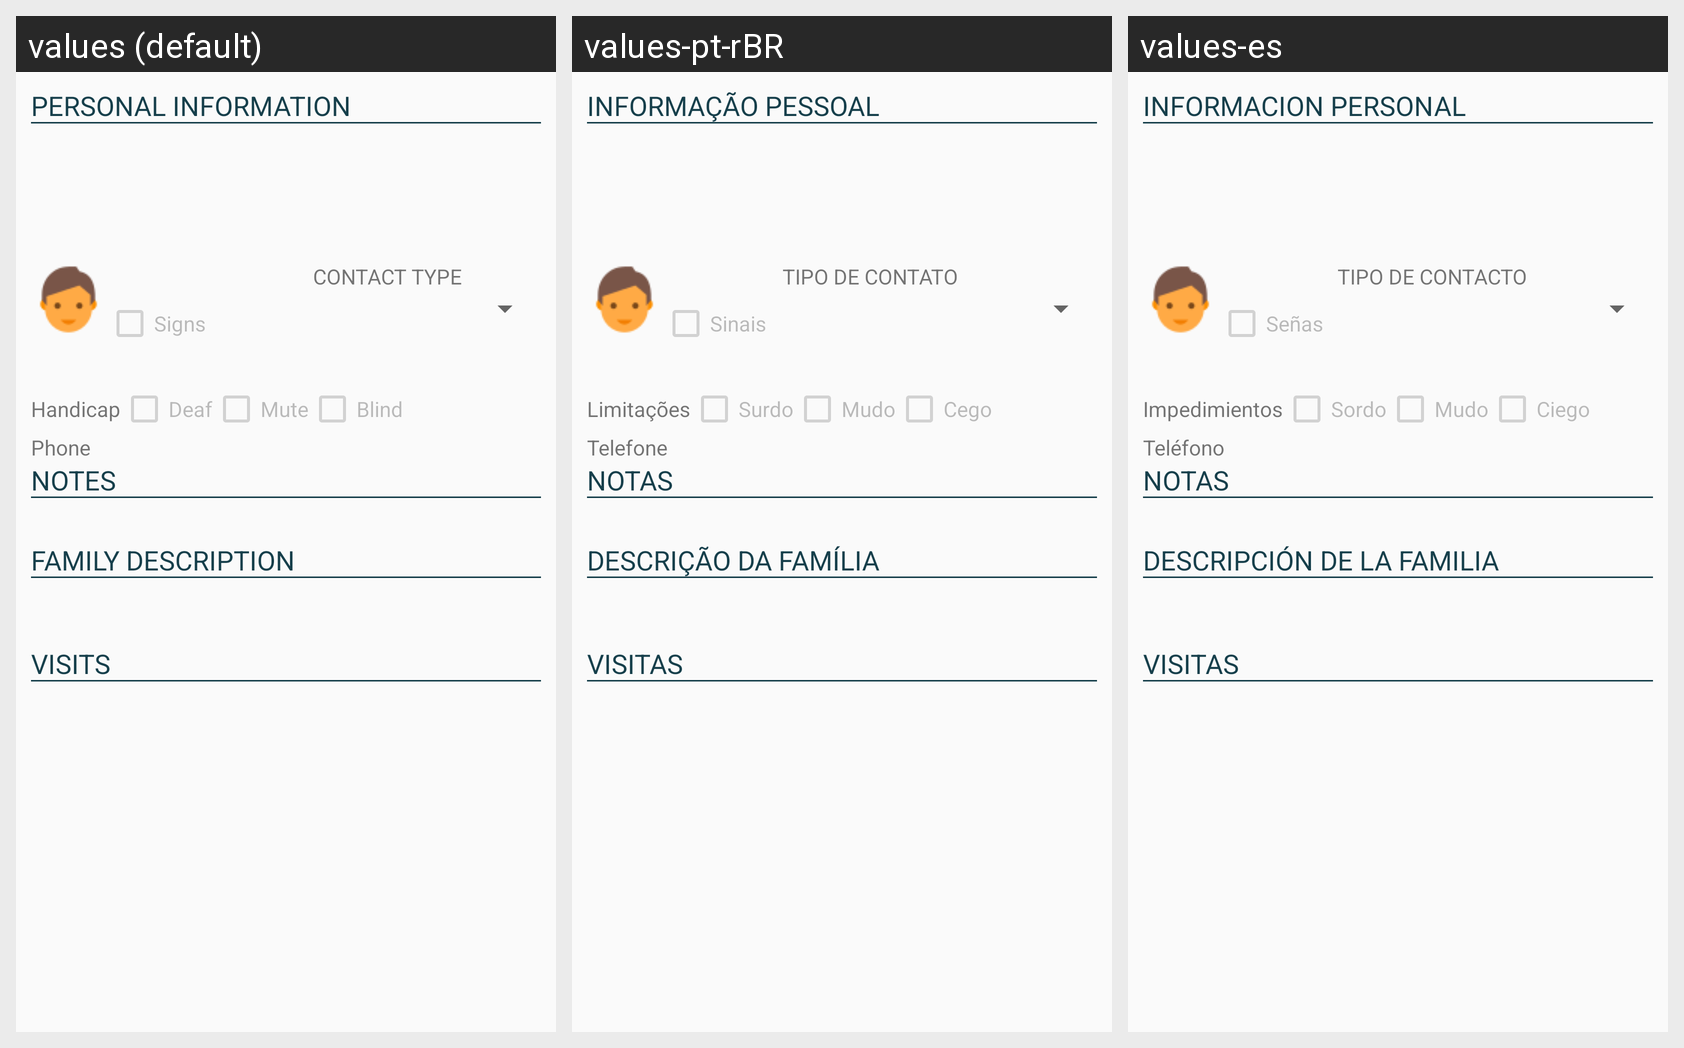

For this localized Android screen grid, give each drawn string resource with its value in every locale shown.
Android screen res/layout/content_view_address.xml rendered under 3 locales, left to right: values (default), values-pt-rBR, values-es. Device: Nexus 5 (rendered at 1080×1920; each locale shown at half size, 540×960, under a caption strip naming it); theme AppTheme.
Strings drawn on this screen, with the default value and each locale's value (text and hints the layout hard-codes, and strings that could not be matched under every locale, appear in the picture but are not listed):

personal_info
  values: PERSONAL INFORMATION
  values-pt-rBR: INFORMAÇÃO PESSOAL
  values-es: INFORMACION PERSONAL

sign
  values: Signs
  values-pt-rBR: Sinais
  values-es: Señas

contact_type
  values: CONTACT TYPE
  values-pt-rBR: TIPO DE CONTATO
  values-es: TIPO DE CONTACTO

handicap
  values: Handicap
  values-pt-rBR: Limitações
  values-es: Impedimientos

deaf
  values: Deaf
  values-pt-rBR: Surdo
  values-es: Sordo

mute
  values: Mute
  values-pt-rBR: Mudo
  values-es: Mudo

blind
  values: Blind
  values-pt-rBR: Cego
  values-es: Ciego

phone
  values: Phone
  values-pt-rBR: Telefone
  values-es: Teléfono

notes_title
  values: NOTES
  values-pt-rBR: NOTAS
  values-es: NOTAS

family_title
  values: Family description
  values-pt-rBR: Descrição da família
  values-es: Descripción de la familia

family_description
  values: Family description
  values-pt-rBR: Descrição da família
  values-es: Descripción de la familia

visits_title
  values: VISITS
  values-pt-rBR: VISITAS
  values-es: VISITAS
